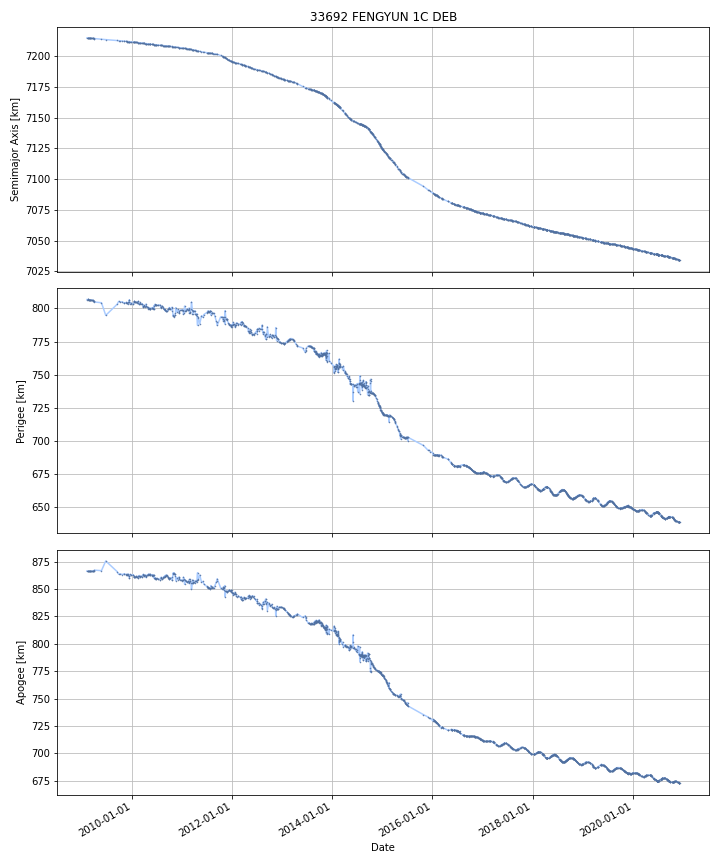

Data behind this chart, as committed beside it:
DATE, SEMIMAJOR_AXIS, PERIAPSIS, APOAPSIS, DOT_SEMIMAJOR_AXIS, DOT_PERIAPSIS, DOT_APOAPSIS
2009-02-08, 7215, 806.7, 866.5, , , 
2009-02-09, 7215, 806.7, 866.5, -0.008742, 0.008939, -0.02642
2009-02-10, 7215, 806.7, 866.5, -0.008742, 0.008939, -0.02642
2009-02-11, 7215, 806.7, 866.4, -0.008742, 0.008939, -0.02642
2009-02-12, 7215, 806.7, 866.4, -0.008742, 0.008939, -0.02642
2009-02-13, 7215, 806.7, 866.4, -0.008742, 0.008939, -0.02642
2009-02-14, 7215, 806.7, 866.4, -0.008948, -0.003266, -0.01463
2009-02-15, 7215, 806.7, 866.4, -0.009222, 0.009325, -0.02777
2009-02-16, 7215, 806.8, 866.3, -0.008711, 0.03415, -0.05157
2009-02-17, 7215, 806.7, 866.3, -0.009375, -0.01225, -0.006495
2009-02-18, 7215, 806.7, 866.3, -0.009375, -0.01225, -0.006495
2009-02-19, 7215, 806.7, 866.3, -0.009375, -0.01225, -0.006495
2009-02-20, 7215, 806.7, 866.3, -0.009375, -0.01225, -0.006495
2009-02-21, 7215, 806.7, 866.3, -0.0092, -0.04854, 0.03014
2009-02-22, 7215, 806.6, 866.3, -0.008983, -0.05019, 0.03222
2009-02-23, 7215, 806.6, 866.3, -0.00893, -0.00878, -0.009081
2009-02-24, 7215, 806.6, 866.3, -0.00925, -0.01991, 0.001413
2009-02-25, 7215, 806.6, 866.3, -0.00925, -0.01991, 0.001413
2009-02-26, 7215, 806.5, 866.3, -0.00925, -0.01991, 0.001413
2009-02-27, 7215, 806.5, 866.3, -0.00925, -0.01991, 0.001413
2009-02-28, 7215, 806.5, 866.3, -0.009297, -0.02235, 0.003754
2009-03-01, 7215, 806.5, 866.3, -0.009255, -0.008558, -0.009952
2009-03-02, 7215, 806.5, 866.3, -0.009255, -0.008558, -0.009952
2009-03-03, 7215, 806.5, 866.3, -0.009255, -0.008558, -0.009952
2009-03-04, 7215, 806.5, 866.3, -0.009255, -0.008558, -0.009952
2009-03-05, 7215, 806.4, 866.3, -0.009868, -0.0523, 0.03257
2009-03-06, 7214, 806.4, 866.4, -0.009382, -0.0476, 0.02884
2009-03-07, 7214, 806.4, 866.4, -0.009589, -0.01012, -0.009053
2009-03-08, 7214, 806.3, 866.3, -0.009589, -0.01012, -0.009053
2009-03-09, 7214, 806.3, 866.3, -0.009589, -0.01012, -0.009053
2009-03-10, 7214, 806.3, 866.3, -0.009589, -0.01012, -0.009053
2009-03-11, 7214, 806.3, 866.3, -0.009585, -0.01027, -0.008903
2009-03-12, 7214, 806.3, 866.3, -0.009403, -0.01594, -0.002864
2009-03-13, 7214, 806.3, 866.3, -0.009701, -0.01696, -0.002445
2009-03-14, 7214, 806.3, 866.3, -0.009701, -0.01696, -0.002445
2009-03-15, 7214, 806.2, 866.3, -0.009701, -0.01696, -0.002445
2009-03-16, 7214, 806.2, 866.3, -0.009701, -0.01696, -0.002445
2009-03-17, 7214, 806.2, 866.3, -0.009701, -0.01696, -0.002445
2009-03-18, 7214, 806.3, 866.2, -0.01042, 0.05191, -0.07276
2009-03-19, 7214, 806.3, 866.2, -0.009691, -0.007838, -0.01154
2009-03-20, 7214, 806.2, 866.2, -0.009691, -0.007838, -0.01154
2009-03-21, 7214, 806.2, 866.2, -0.009691, -0.007838, -0.01154
2009-03-22, 7214, 806.2, 866.2, -0.009691, -0.007838, -0.01154
2009-03-23, 7214, 805.9, 866.5, -0.01028, -0.3059, 0.2853
2009-03-24, 7214, 805.9, 866.4, -0.01042, -0.00115, -0.01969
2009-03-25, 7214, 805.9, 866.4, -0.01042, -0.00115, -0.01969
2009-03-26, 7214, 805.9, 866.4, -0.01042, -0.00115, -0.01969
2009-03-27, 7214, 805.9, 866.4, -0.01042, -0.00115, -0.01969
2009-03-28, 7214, 805.7, 866.6, -0.01032, -0.2366, 0.216
2009-03-29, 7214, 805.4, 866.9, -0.01033, -0.2818, 0.2611
2009-03-30, 7214, 805.4, 866.9, -0.01059, -0.02472, 0.003534
2009-03-31, 7214, 805.4, 866.9, -0.01059, -0.02472, 0.003534
2009-04-01, 7214, 805.3, 866.9, -0.01059, -0.02472, 0.003534
2009-04-02, 7214, 805.3, 866.9, -0.01059, -0.02472, 0.003534
2009-04-03, 7214, 805.1, 867.1, -0.01049, -0.2156, 0.1946
2009-04-04, 7214, 804.8, 867.3, -0.0104, -0.2498, 0.2289
2009-04-05, 7214, 804.8, 867.3, -0.009991, -0.01084, -0.009143
2009-04-06, 7214, 804.8, 867.3, -0.009991, -0.01084, -0.009143
2009-04-07, 7214, 804.8, 867.3, -0.009991, -0.01084, -0.009143
2009-04-08, 7214, 804.8, 867.3, -0.009991, -0.01084, -0.009143
... 4,260 more rows
